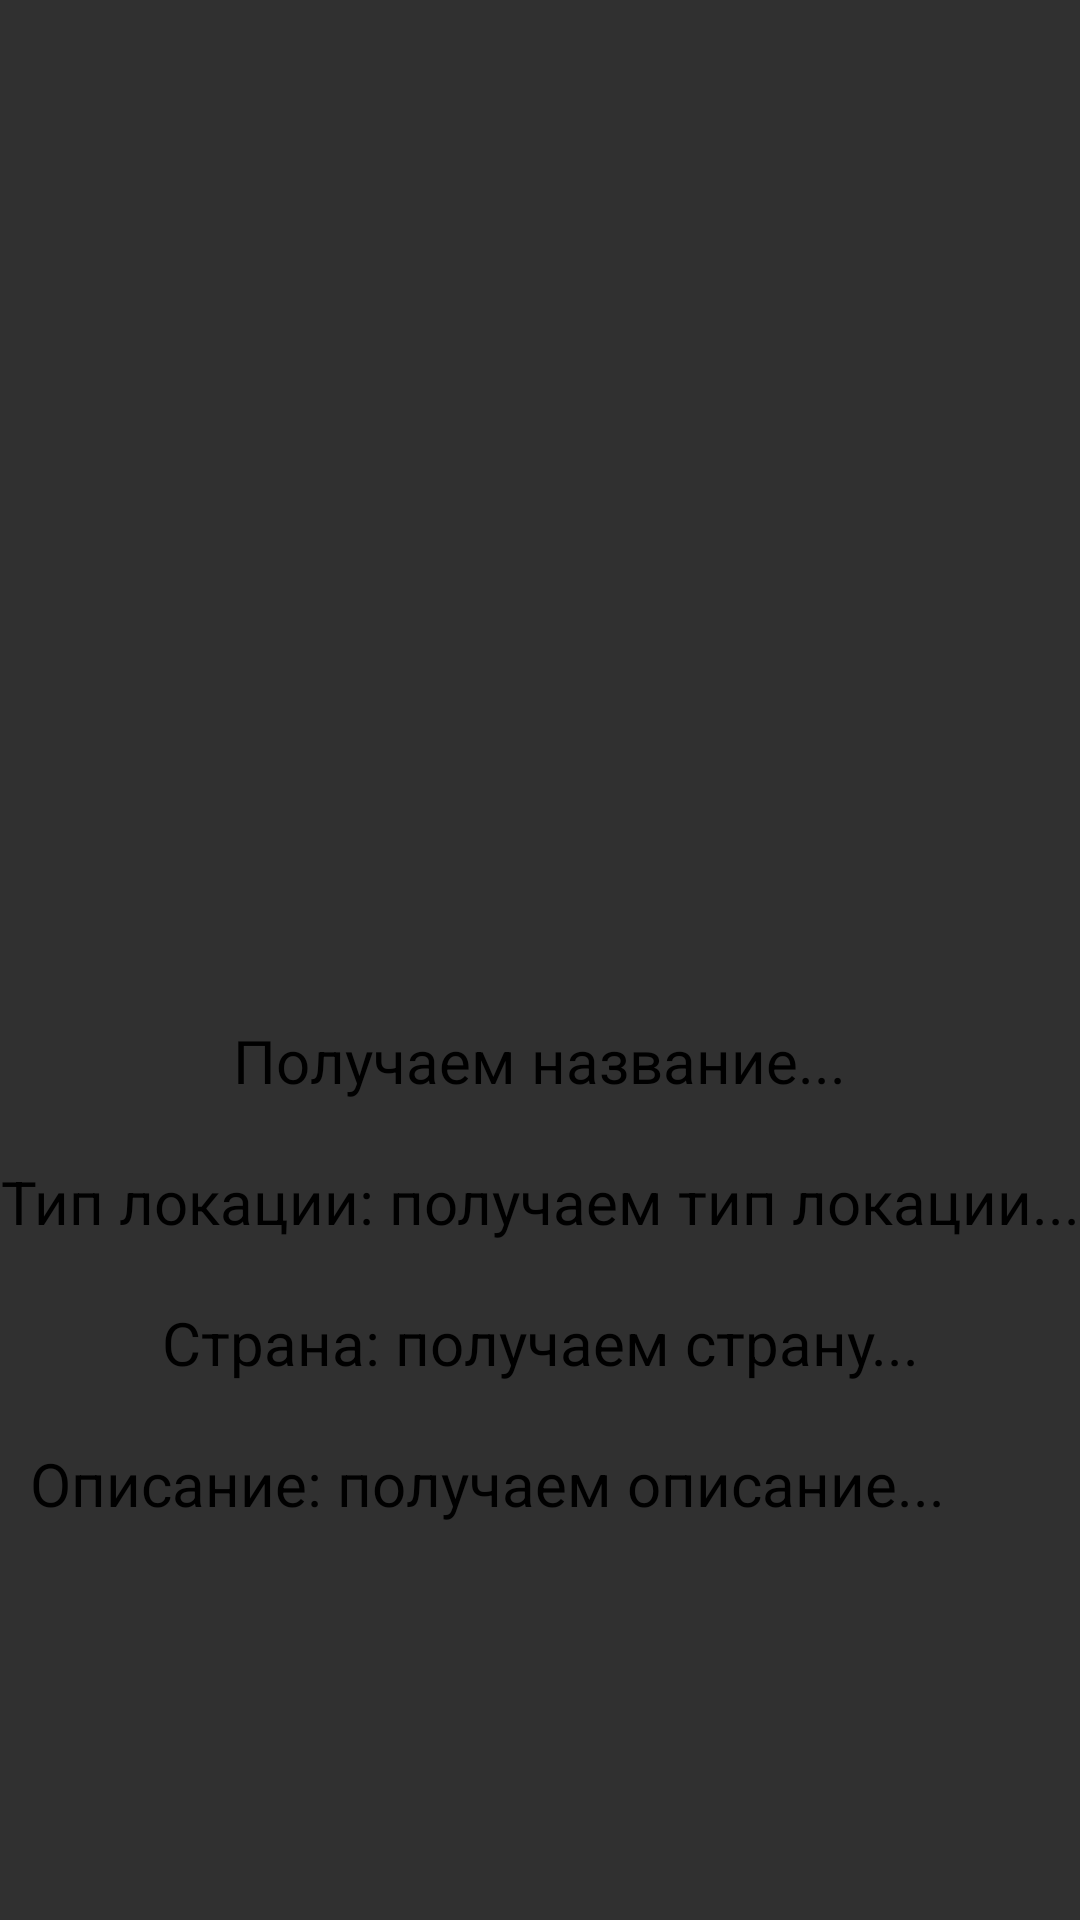

Write the Android layout XML for this screen, with the resource values it uses.
<!-- AndroidManifest.xml: application theme Theme.Design.NoActionBar -->
<!-- res/layout/activity_detailed_view_location.xml -->
<?xml version="1.0" encoding="utf-8"?>
<ScrollView xmlns:android="http://schemas.android.com/apk/res/android"
    xmlns:app="http://schemas.android.com/apk/res-auto"
    xmlns:tools="http://schemas.android.com/tools"
    android:layout_width="match_parent"
    android:layout_height="match_parent"
    tools:context=".DetailedViewLocation">
    <LinearLayout
        android:layout_width="match_parent"
        android:layout_height="wrap_content"
        android:orientation="vertical"
        >
        <ImageView
            android:id="@+id/imageAvatar"
            android:layout_width="300dp"
            android:layout_height="300dp"
            app:layout_constraintStart_toStartOf="parent"
            app:layout_constraintEnd_toEndOf="parent"
            app:layout_constraintTop_toTopOf="parent"
            android:layout_marginTop="20dp"
            android:isScrollContainer="true"
            android:layout_gravity="center"
            />
        <TextView
            android:id="@+id/txtName"
            android:layout_gravity="center"
            android:layout_width="wrap_content"
            android:layout_height="wrap_content"
            app:layout_constraintStart_toStartOf="parent"
            app:layout_constraintEnd_toEndOf="parent"
            app:layout_constraintTop_toBottomOf="@id/imageAvatar"
            android:layout_marginTop="20dp"
            android:text="Получаем название..."
            android:textSize="20sp"
            android:textAlignment="center"
            android:textColor="@color/black"
            android:isScrollContainer="true"/>
        <TextView
            android:id="@+id/txtTypeLocation"
            android:layout_gravity="center"
            android:layout_width="wrap_content"
            android:layout_height="wrap_content"
            app:layout_constraintStart_toStartOf="parent"
            app:layout_constraintEnd_toEndOf="parent"
            app:layout_constraintTop_toBottomOf="@id/txtName"
            android:layout_marginTop="20dp"
            android:textAlignment="center"
            android:textColor="@color/black"
            android:text="Тип локации: получаем тип локации..."
            android:textSize="20sp"
            android:isScrollContainer="true"/>
        <TextView
            android:id="@+id/txtCountry"
            android:layout_gravity="center"
            android:layout_width="wrap_content"
            android:layout_height="wrap_content"
            app:layout_constraintStart_toStartOf="parent"
            app:layout_constraintEnd_toEndOf="parent"
            app:layout_constraintTop_toBottomOf="@id/txtRace"
            android:layout_marginTop="20dp"
            android:textAlignment="center"
            android:textColor="@color/black"
            android:text="Страна: получаем страну..."
            android:textSize="20sp"
            android:isScrollContainer="true"/>
        <TextView
            android:layout_marginLeft="10dp"
            android:layout_marginRight="10dp"
            android:layout_marginTop="20dp"
            android:id="@+id/txtDescription"
            android:layout_width="wrap_content"
            android:layout_height="wrap_content"
            android:textColor="@color/black"
            android:text="Описание: получаем описание..."
            android:textSize="20sp"
            android:isScrollContainer="true"
            app:layout_constraintStart_toStartOf="parent"
            app:layout_constraintEnd_toEndOf="parent"
            app:layout_constraintTop_toBottomOf="@id/txtActivity"
            app:layout_constraintBottom_toBottomOf="parent"
            android:justificationMode="inter_word"
            />

    </LinearLayout>


</ScrollView>
<!-- resources referenced by this layout -->
<resources>

  <!-- not gathered from this repository: default colours our renderer supplied (Android Studio template values) -->
  <color name="black">#FF000000</color>
</resources>
